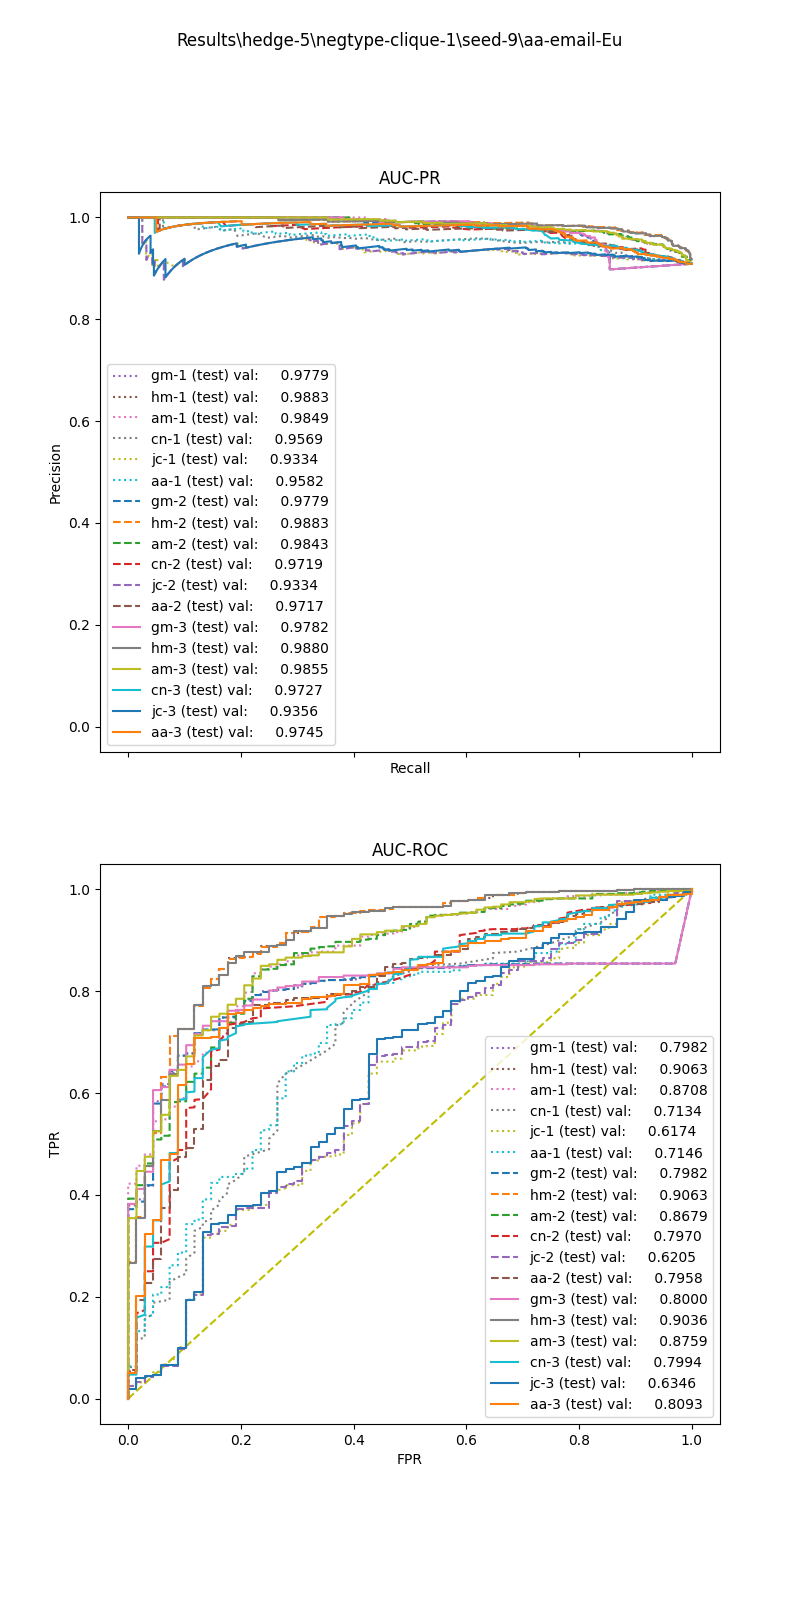

Data behind this chart, as committed beside it:
, input_dim1, pred_dim1, input_dim2, pred_dim2, input_dim3, pred_dim3, label
0, 12.05, 1.0, 1.087, 1.0, 1.048, 1.0, 1.0
1, 10.31, 1.0, 0.9345, 1.0, 0.9065, 1.0, 1.0
2, 8.222, 1.0, 1.443, 1.0, 1.352, 1.0, 1.0
3, 15.78, 1.0, 0.9413, 1.0, 0.911, 1.0, 1.0
4, 8.937, 1.0, 1.09, 1.0, 1.047, 1.0, 1.0
5, 9.051, 1.0, 1.017, 1.0, 0.94, 1.0, 1.0
6, 7.654, 1.0, 1.034, 1.0, 1.316, 1.0, 1.0
7, 7.826, 1.0, 0.0, 1.0, 0.0, 1.0, 1.0
8, 11.04, 1.0, 0.9224, 1.0, 0.9267, 1.0, 1.0
9, 17.4, 1.0, 0.8339, 1.0, 0.9788, 1.0, 1.0
10, 6.579, 1.0, 1.181, 1.0, 0.0, 1.0, 1.0
11, 4.422, 1.0, 1.187, 1.0, 1.153, 1.0, 1.0
12, 8.077, 1.0, 1.042, 1.0, 0.0, 1.0, 1.0
13, 18.87, 1.0, 0.8346, 1.0, 0.8999, 1.0, 1.0
14, 15.62, 1.0, 0.9043, 1.0, 0.8762, 1.0, 1.0
15, 14.3, 1.0, 0.4638, 1.0, 0.0, 1.0, 1.0
16, 28.71, 1.0, 0.9463, 1.0, 1.285, 1.0, 1.0
17, 27.2, 1.0, 0.0, 1.0, 0.0, 1.0, 1.0
18, 7.059, 1.0, 1.358, 1.0, 1.418, 1.0, 1.0
19, 17.92, 1.0, 1.279, 1.0, 1.298, 1.0, 1.0
20, 10.66, 1.0, 0.531, 1.0, 0.2206, 1.0, 1.0
21, 11.94, 1.0, 0.0, 1.0, 0.0, 1.0, 1.0
22, 3.777, 1.0, 1.207, 1.0, 1.138, 1.0, 1.0
23, 16.56, 1.0, 0.9645, 1.0, 0.9265, 1.0, 1.0
24, 11.05, 1.0, 0.9245, 1.0, 1.003, 1.0, 1.0
25, 4.389, 1.0, 1.223, 1.0, 1.189, 1.0, 1.0
26, 18.65, 1.0, 0.8846, 1.0, 0.8558, 1.0, 1.0
27, 28.44, 1.0, 0.0, 1.0, 0.0, 1.0, 1.0
28, 8.584, 1.0, 0.9517, 1.0, 0.9617, 1.0, 1.0
29, 17.3, 1.0, 0.858, 1.0, 0.8217, 1.0, 1.0
30, 13.81, 1.0, 0.9158, 1.0, 0.8811, 1.0, 1.0
31, 15.62, 1.0, 1.058, 1.0, 0.2387, 1.0, 1.0
32, 10.52, 1.0, 0.9968, 1.0, 0.9458, 1.0, 1.0
33, 23.89, 1.0, 1.058, 1.0, 1.051, 1.0, 1.0
34, 6.013, 1.0, 0.0, 1.0, 0.0, 1.0, 1.0
35, 17.69, 1.0, 0.4724, 1.0, 0.0, 1.0, 1.0
36, 13.9, 1.0, 1.006, 1.0, 0.4805, 1.0, 1.0
37, 7.85, 1.0, 0.2212, 1.0, 0.2136, 1.0, 1.0
38, 12, 1.0, 0.9976, 1.0, 1.162, 1.0, 1.0
39, 15.78, 1.0, 0.8445, 1.0, 0.8464, 1.0, 1.0
40, 21.56, 1.0, 0.9598, 1.0, 0.9043, 1.0, 1.0
41, 8.194, 1.0, 0.9592, 1.0, 0.9188, 1.0, 1.0
42, 3.459, 1.0, 1.479, 1.0, 1.384, 1.0, 1.0
43, 21.62, 1.0, 0.7834, 1.0, 0.9994, 1.0, 1.0
44, 8.686, 1.0, 1.02, 1.0, 1.324, 1.0, 1.0
45, 16.56, 1.0, 1.006, 1.0, 0.0, 1.0, 1.0
46, 17.42, 1.0, 1.32, 1.0, 1.388, 1.0, 1.0
47, 9.858, 1.0, 1.418, 1.0, 1.352, 1.0, 1.0
48, 10.13, 1.0, 0.9679, 1.0, 0.4524, 1.0, 1.0
49, 20.92, 1.0, 0.0, 1.0, 0.0, 1.0, 1.0
50, 21.56, 1.0, 0.9156, 1.0, 0.9204, 1.0, 1.0
51, 1.652, 1.0, 1.705, 1.0, 1.577, 1.0, 1.0
52, 11.24, 1.0, 0.0, 1.0, 0.0, 1.0, 1.0
53, 7.684, 1.0, 1.101, 1.0, 1.237, 1.0, 1.0
54, 7.57, 1.0, 0.9623, 1.0, 0.8923, 1.0, 1.0
55, 28.67, 1.0, 0.9588, 1.0, 0.2507, 1.0, 1.0
56, 6.066, 1.0, 1.049, 1.0, 0.9774, 1.0, 1.0
57, 8.455, 1.0, 1.093, 1.0, 1.005, 1.0, 1.0
58, 8.17, 1.0, 0.9279, 1.0, 1.224, 1.0, 1.0
59, 15.57, 1.0, 0.8465, 1.0, 0.8701, 1.0, 1.0
... 688 more rows
